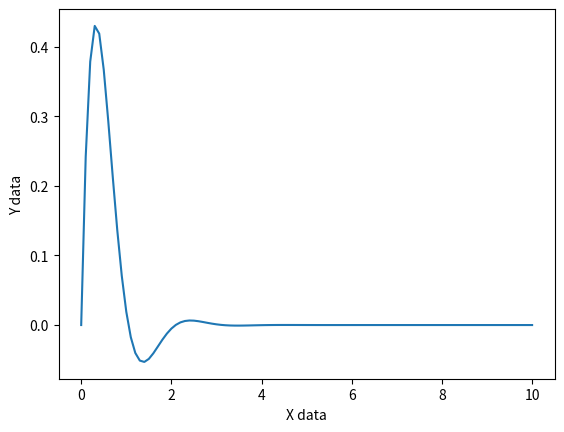

Reproduce this figure in Python.
%matplotlib widget
import numpy as np
import matplotlib.pyplot as plt

x = np.array([1, 2, 3])  #  A NUMPY ARRAY
x

x * 3  # VECTORIAL OPERATIONS

x + 2  # SAME

x = np.linspace(0.0, 10.0, 101)  # EVENLY SPACED VALUES

def myfunc(x, a, b, c):
    """
    A math function.
    """
    return a * np.exp(-b * x) * np.sin(c * x)


y = myfunc(x, 1, 2, 3)

plt.figure()
plt.plot(x, y)
plt.xlabel("X data")
plt.ylabel("Y data")
plt.show()



